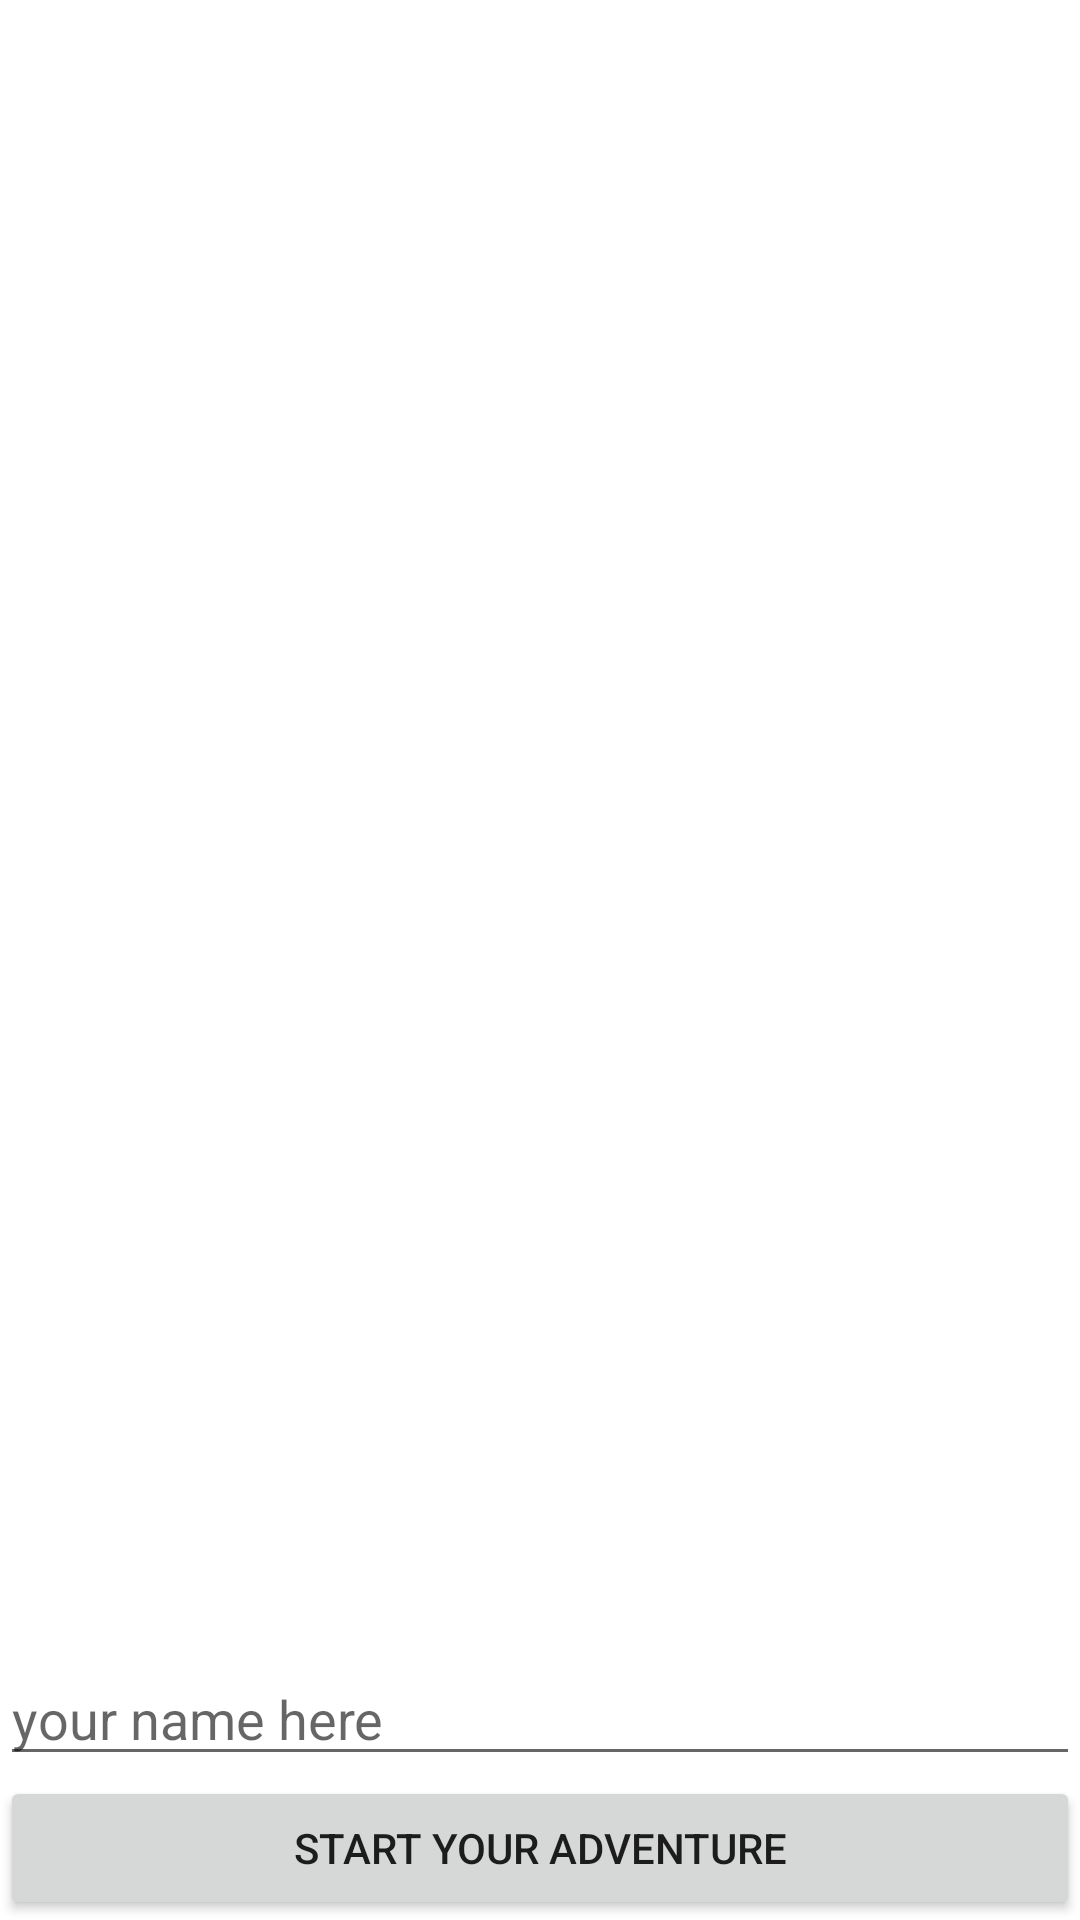

Produce the Android XML layout that renders to this screen, including the resource entries it uses.
<!-- AndroidManifest.xml: application theme Theme.SignalsFromMars -->
<!-- res/layout/activity_main.xml -->
<?xml version="1.0" encoding="utf-8"?>
<androidx.constraintlayout.widget.ConstraintLayout xmlns:android="http://schemas.android.com/apk/res/android"
    xmlns:app="http://schemas.android.com/apk/res-auto"
    xmlns:tools="http://schemas.android.com/tools"
    android:layout_width="match_parent"
    android:layout_height="match_parent"
    tools:context=".ui.MainActivity">


    <ImageView
        android:contentDescription="@string/signals_from_mars_application"
        android:id="@+id/titleImageView"
        android:layout_width="0dp"
        android:layout_height="wrap_content"
        android:adjustViewBounds="true"
        android:scaleType="fitXY"
        app:layout_constraintEnd_toEndOf="parent"
        app:layout_constraintStart_toStartOf="parent"
        app:layout_constraintTop_toTopOf="parent"
        app:srcCompat="@drawable/main_title" />

    <Button
        android:id="@+id/startButton"
        android:layout_width="0dp"
        android:layout_height="wrap_content"
        android:text="@string/start_your_adventure"
        app:layout_constraintBottom_toBottomOf="parent"
        app:layout_constraintEnd_toEndOf="parent"
        app:layout_constraintStart_toStartOf="parent" />

    <EditText
        android:id="@+id/NameEditText"
        android:layout_width="0dp"
        android:layout_height="wrap_content"
        android:ems="10"
        android:hint="@string/your_name_here"
        android:inputType="textPersonName|textCapWords"
        android:maxLength="20"
        android:text=""
        app:layout_constraintBottom_toTopOf="@+id/startButton"
        app:layout_constraintEnd_toEndOf="parent"
        app:layout_constraintStart_toStartOf="parent" />

</androidx.constraintlayout.widget.ConstraintLayout>
<!-- resources referenced by this layout -->
<resources>
  <string name="signals_from_mars_application">signals from mars application</string>
  <string name="start_your_adventure">START YOUR ADVENTURE</string>
  <string name="your_name_here">your name here</string>
  <style name="Theme.SignalsFromMars" parent="Theme.MaterialComponents.DayNight.DarkActionBar">
          
          <item name="colorPrimary">@color/purple_500</item>
          <item name="colorPrimaryVariant">@color/purple_700</item>
          <item name="colorOnPrimary">@color/white</item>
          
          <item name="colorSecondary">@color/teal_200</item>
          <item name="colorSecondaryVariant">@color/teal_700</item>
          <item name="colorOnSecondary">@color/black</item>
          
          <item name="android:statusBarColor">?attr/colorPrimaryVariant</item>
          
      </style>
  <color name="purple_500">#FF6200EE</color>
  <color name="purple_700">#FF3700B3</color>
  <color name="white">#FFFFFFFF</color>
  <color name="teal_200">#FF03DAC5</color>
  <color name="teal_700">#FF018786</color>
  <color name="black">#FF000000</color>
</resources>
